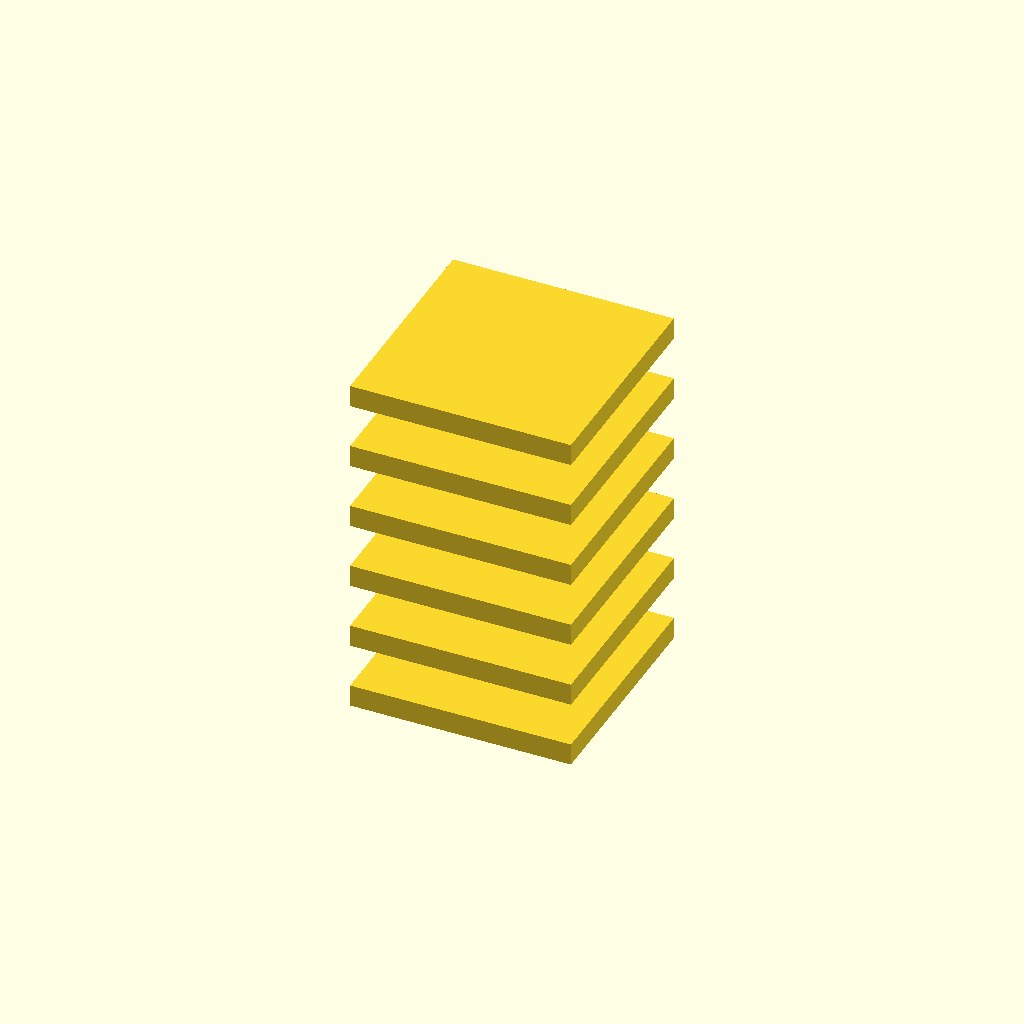
Cell 1: rendered with the file's own defaults.
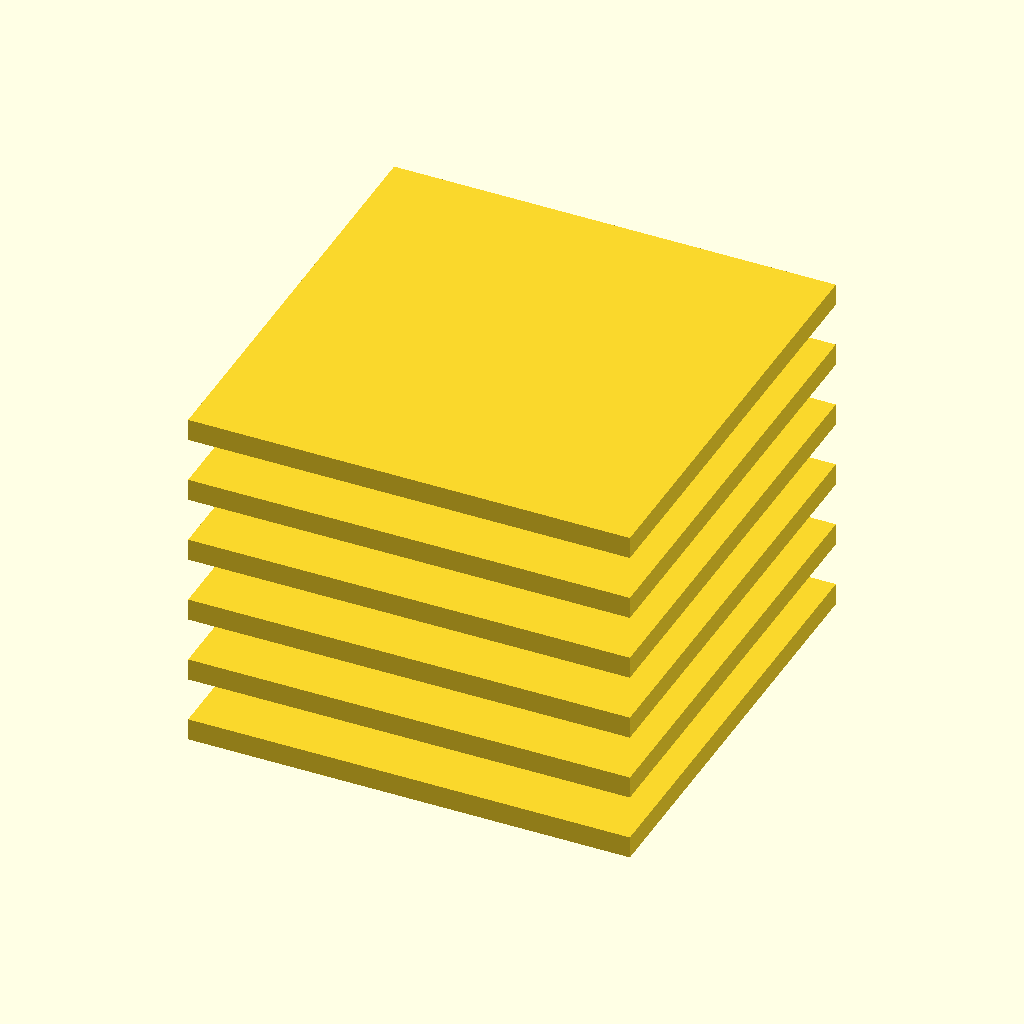
Cell 2: plate_size = 100 (everything else at default).
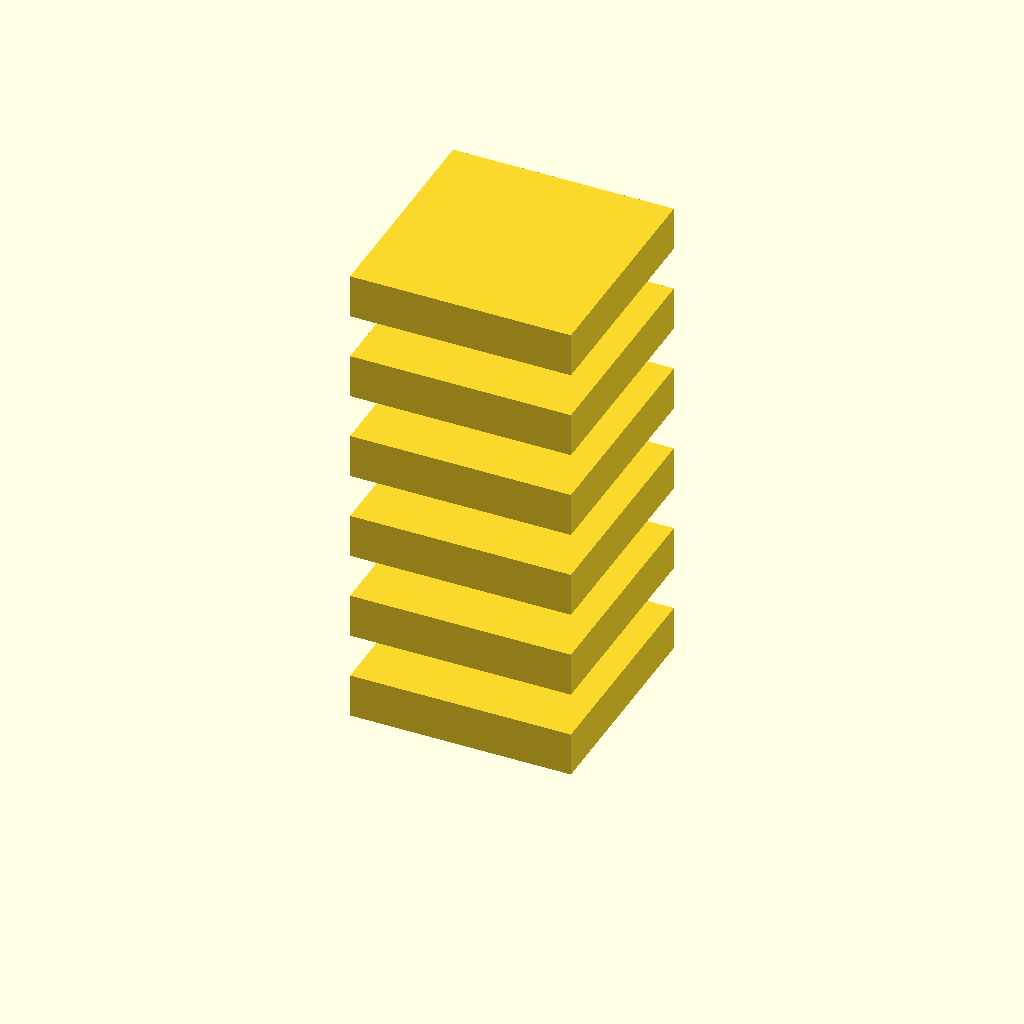
Cell 3: plate_thickness = 10 (everything else at default).
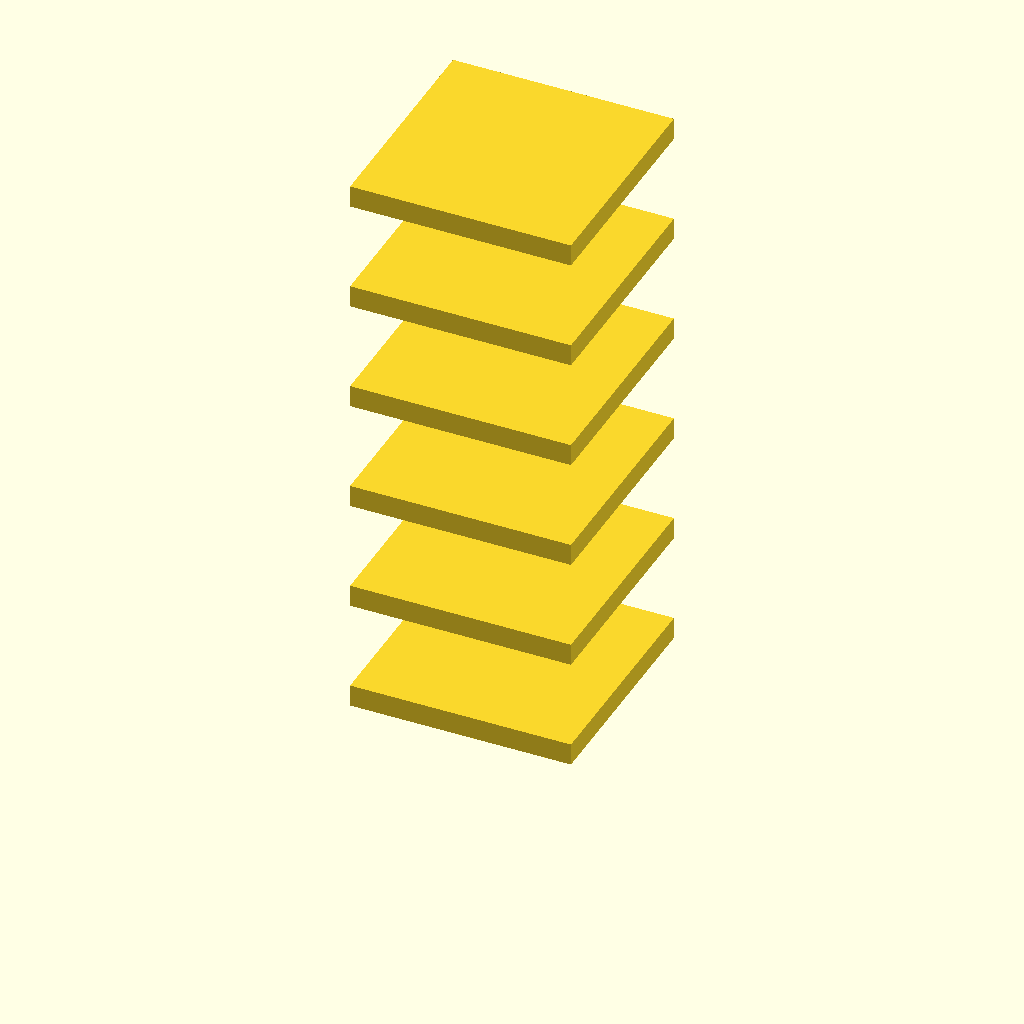
Cell 4 — plate_spacing set to 20, the other parameters unchanged.
All cells are drawn from one camera (rotation 55°, 0°, 25°, orthographic, colour scheme Cornfield), so only the parameter changes between them.
OpenSCAD source file deepcad_8037/0080/00801283/output_0/00801283.scad:

// Define parameters for the flat square plates
plate_size = 50; // Length and width of the square plate
plate_thickness = 5; // Thickness of each plate
plate_spacing = 10; // Spacing between each plate in the vertical stack

// Function to create a flat square plate
module flat_square_plate() {
    cube([plate_size, plate_size, plate_thickness], center = true);
}

// Assemble the stack of flat square plates
module stacked_plates() {
    for (i = [0:5]) {
        translate([0, 0, i * (plate_thickness + plate_spacing)])
            flat_square_plate();
    }
}

// Render the model
stacked_plates();
Parameter table extracted from the source (name, type, default, range or options):
plate_size: number, default 50
plate_thickness: number, default 5
plate_spacing: number, default 10
